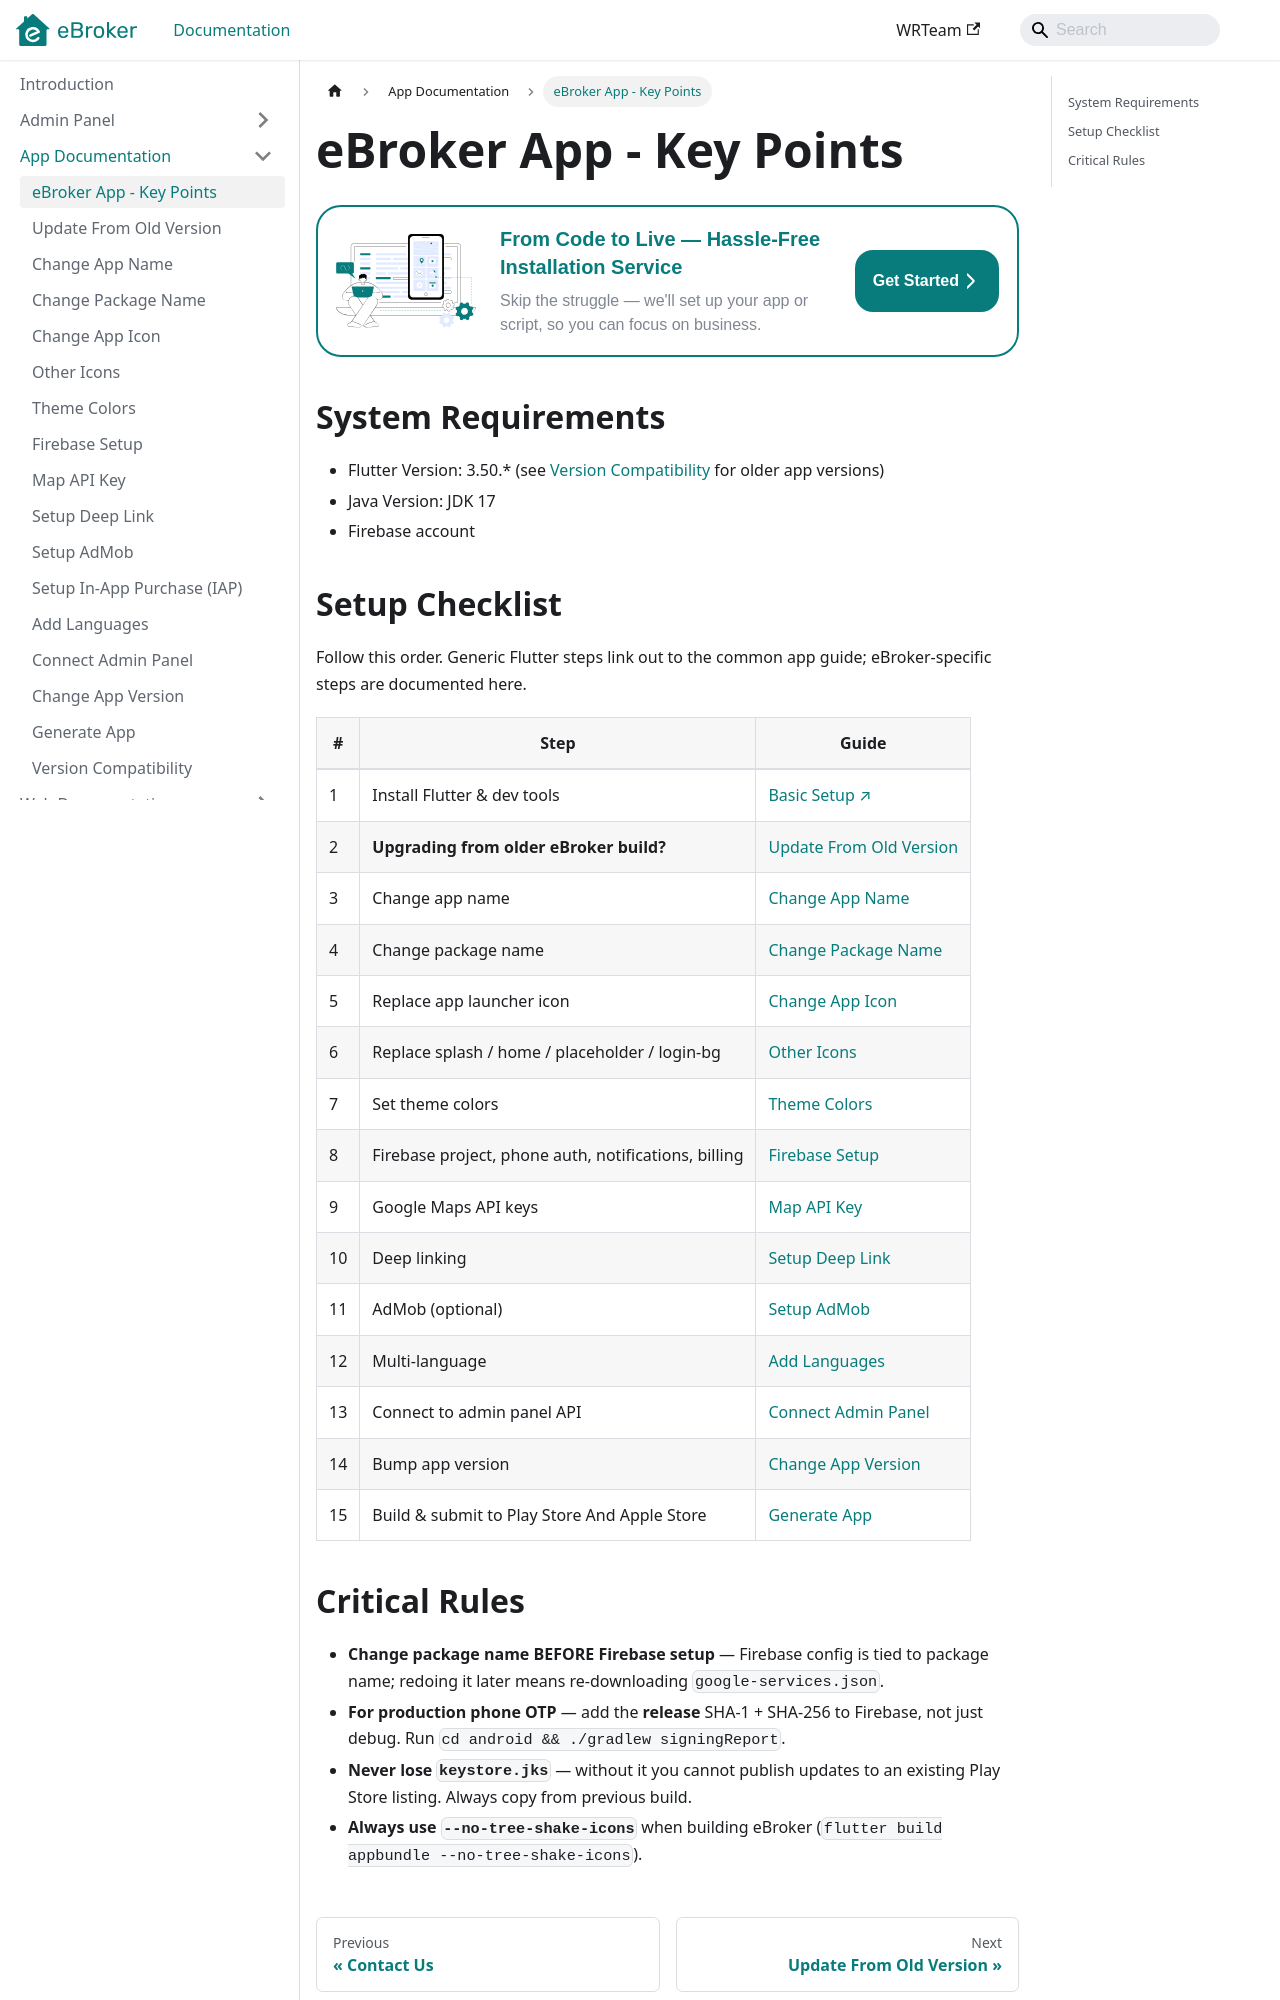

repository: WRTeam-in/eBroker-Doc · page: docs/app/app-key-points/index.html · generator: docusaurus

---
sidebar_position: 1
---

# eBroker App - Key Points

import DocBanner from '@site/src/components/DocBanner/DocBanner';

<DocBanner />

## System Requirements

- Flutter Version: 3.50.* (see [Version Compatibility](version-history.md) for older app versions)
- Java Version: JDK 17
- Firebase account

## Setup Checklist

Follow this order. Generic Flutter steps link out to the common app guide; eBroker-specific steps are documented here.

| # | Step | Guide |
|---|---|---|
| 1 | Install Flutter & dev tools | [Basic Setup ↗](https://www.marketplace.wrteam.in/docs/flutter-common-doc/GeneralSettings/basicsetup) |
| 2 | **Upgrading from older eBroker build?** | [Update From Old Version](update-from-old-version.md) |
| 3 | Change app name | [Change App Name](change-app-name.md) |
| 4 | Change package name | [Change Package Name](change-package-name.md) |
| 5 | Replace app launcher icon | [Change App Icon](change-app-icon.md) |
| 6 | Replace splash / home / placeholder / login-bg | [Other Icons](other-icons.md) |
| 7 | Set theme colors | [Theme Colors](theme-colors.md) |
| 8 | Firebase project, phone auth, notifications, billing | [Firebase Setup](firebase-setup.md) |
| 9 | Google Maps API keys | [Map API Key](maps-setup.md) |
| 10 | Deep linking | [Setup Deep Link](setup-deep-link.md) |
| 11 | AdMob (optional) | [Setup AdMob](setup-admob.md) |
| 12 | Multi-language | [Add Languages](add-languages.md) |
| 13 | Connect to admin panel API | [Connect Admin Panel](connect-admin-panel.md) |
| 14 | Bump app version | [Change App Version](change-app-version.md) |
| 15 | Build & submit to Play Store And Apple Store| [Generate App](generate-app.md) |
